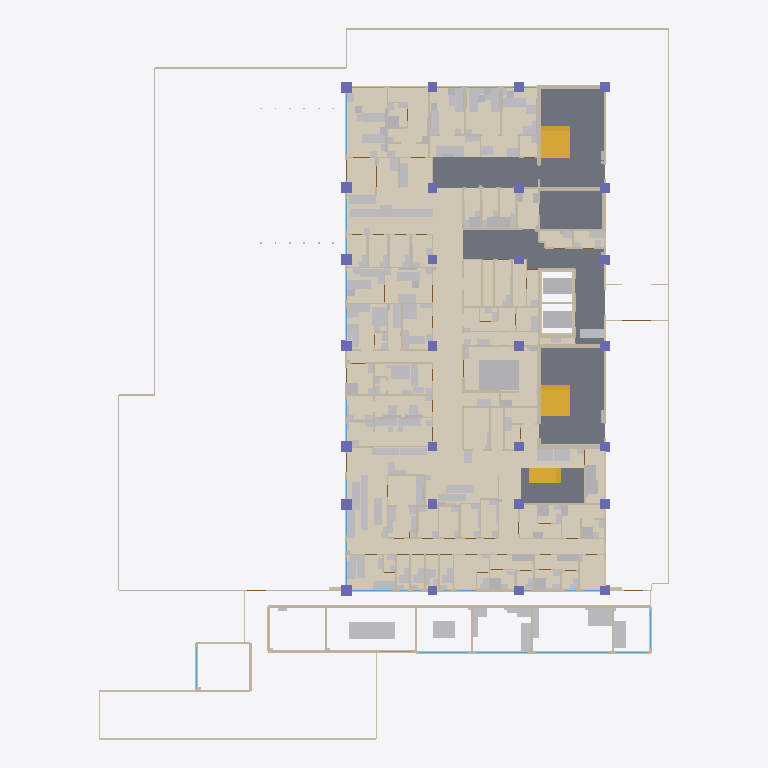
Plan cut of the same IFC building model at storey 'P1' (level 0.00 m, cut at 1.40 m), seen from above with north up, elements coloured by IFC class (only those large enough to see are counted): 161 other elements (light grey), 123 walls (beige), 78 coverings (cream), 28 columns (violet), 6 windows (light blue), 3 stairs (yellow), 1 slab (grey). Cut surfaces are drawn darker.
Extent 47.6 m × 59.4 m × 38.1 m (x, y, z). Storeys (9): CIM-PIL at -17.35 m; CIM at -2.45 m; BT at -1.50 m; EXT at 0.00 m; P1 at 0.00 m; P2 at 4.50 m; P3 at 8.70 m; P4 at 12.90 m; CUB at 17.10 m. Elements (4222): 955 IfcWall, 704 IfcMedicalDevice, 506 IfcCovering, 334 IfcFurniture, 310 IfcDoor, 259 IfcSanitaryTerminal, 187 IfcBeam, 146 IfcPile, 132 IfcColumn, 126 IfcWindow, 124 IfcElectricAppliance, 93 IfcSlab.

HEADER;
FILE_DESCRIPTION(('ViewDefinition [DesignTransferView_V1.0]','Torre del hospital de Yondó, ARQ + EST + CIM + FIJO + DOT. Modelo de prefactibilidad: no reemplaza los diseños firmados.'),'2;1');
FILE_NAME('torre_hospital.ifc','2026-10-25T00:00:00',('Equipo F (BIM), Atlas Yondó 2028'),('Atlas Yondó 2028'),'scripts/bim/exportar_ifc.py','Atlas Yondó 2028 exportar_ifc 1.0','');
FILE_SCHEMA(('IFC4'));
ENDSEC;
DATA;
#20=IFCPROJECT('1lRqS7Js1NxghTVtO3PuF4',$,'Torre de servicios de primer nivel - Hospital Héctor Abad Gómez (Yondó)','Modelo de prefactibilidad: no reemplaza los diseños firmados. cálculo propio (modelo de prefactibilidad sobre el anteproyecto de B y el prediseño de A)',$,'Atlas Yondó 2028: modelo BIM federado (arquitectura, estructura, cimentación, equipamiento fijo y dotación)','Prefactibilidad',(#16),#13);
#22=IFCSITE('12VfsiQvLTL9NvpUO9t1Kx',$,'Predio del Hospital Héctor Abad Gómez','Yondó, Antioquia (Colombia)',$,#21,$,'Lote de la torre',.ELEMENT.,(7,0,18,975600),(-73,-54,-52,-549200),75.0,$,$);
#24=IFCBUILDING('1KeelA7jTNww$eU6BS7ePD',$,'Torre de servicios de primer nivel','Modelo BIM federado de la torre de servicios de primer nivel (Hospital Héctor Abad Gómez, Yondó)',$,#23,$,'Torre del hospital',.ELEMENT.,75.0,$,$);
#30=IFCBUILDINGSTOREY('1aCvpAIKLJJeDfLQ6jRhC3',$,'CIM-PIL','Cimentación profunda: pilotes',$,#29,$,'Cimentación profunda: pilotes',.ELEMENT.,-17.35);
#34=IFCBUILDINGSTOREY('1mU4R20DzLBRFswqsk4Qr3',$,'CIM','Cimentación: arranques, dados y losas de pilotes, vigas de amarre, contrapiso, fosos y cisternas',$,#33,$,'Cimentación: arranques, dados y losas de pilotes, vigas de amarre, contrapiso, fosos y cisternas',.ELEMENT.,-2.45);
#38=IFCBUILDINGSTOREY('2qTlH0B7fKVOfETZ3lCaSw',$,'BT','Bloque técnico, patio de servicio y pasaje (cota -1,50)',$,#37,$,'Bloque técnico, patio de servicio y pasaje (cota -1,50)',.ELEMENT.,-1.5);
#41=IFCBUILDINGSTOREY('1XzfsEbVXOGBCstVNdQFz6',$,'EXT','Exteriores inmediatos (cota 0): bahía, patios, plaza y galería',$,#40,$,'Exteriores inmediatos (cota 0): bahía, patios, plaza y galería',.ELEMENT.,0.0);
#44=IFCBUILDINGSTOREY('2xFwVN7UnTFuyBl0f55yXv',$,'P1','Piso 1: urgencias, rayos X, toma de muestras, vestíbulo y admisiones',$,#43,$,'Piso 1: urgencias, rayos X, toma de muestras, vestíbulo y admisiones',.ELEMENT.,0.0);
#48=IFCBUILDINGSTOREY('2z7a_LpBDGOAm5beudxbjX',$,'P2','Piso 2: consulta externa, laboratorio clínico, farmacia, vacunación, ecografía y citologías',$,#47,$,'Piso 2: consulta externa, laboratorio clínico, farmacia, vacunación, ecografía y citologías',.ELEMENT.,4.5);
#52=IFCBUILDINGSTOREY('2GSkPihR9OPRQ3iLv80Fho',$,'P3','Piso 3: hospitalización, partos (TPR) y central de esterilización',$,#51,$,'Piso 3: hospitalización, partos (TPR) y central de esterilización',.ELEMENT.,8.7);
#56=IFCBUILDINGSTOREY('2$1BC2u5fNe9UtcEBrhyco',$,'P4','Piso 4: terapias, odontología, consultorios, telesalud y expansión',$,#55,$,'Piso 4: terapias, odontología, consultorios, telesalud y expansión',.ELEMENT.,12.9);
#60=IFCBUILDINGSTOREY('3T3RrsROrJBeQEJMXHnchy',$,'CUB','Cubierta técnica (piso 4) y terraza del piso 3 sur',$,#59,$,'Cubierta técnica (piso 4) y terraza del piso 3 sur',.ELEMENT.,17.1);
#30467=IFCSLAB('2Emd03BwTRcP5on5mnVxRQ',$,'Losa de contrapiso del piso 1 (0,15 m)','malla electrosoldada de Ø 7 mm c/0,125 m en las dos direcciones (308 mm²/m = 0,21 % ≥ 0,18 %, C.7.12). juntas de contracción cada 4,5 m como máximo (≈ 30 veces el espesor; estimación con ACI 302/360) ',$,#33,#30466,'CP-1',.BASESLAB.);
#4158=IFCCOVERING('0u51mx$xXQgBK3CCFUfTCL',$,'Piso de Corredor general de urgencias',$,$,#43,#4157,'P1-CIRC-01-PISO',.FLOORING.);
#4138=IFCCOVERING('1kJR5YIVjKGPlZED6HvjTQ',$,'Piso de Vestíbulo principal con espera de admisión',$,$,#43,#4137,'P1-A000-01-PISO',.FLOORING.);
#5424=IFCCOVERING('0t2mcv46rKf997OONXQlqu',$,'Piso de Pasillo sur (toma de muestras, servicios y personal de urgen',$,$,#43,#5423,'P1-CIRC-08-PISO',.FLOORING.);
#4424=IFCCOVERING('1SbO0FQCHHQAFXgrL2fraj',$,'Piso de Sala de espera de urgencias',$,$,#43,#4423,'P1-A005-01-PISO',.FLOORING.);
#4178=IFCCOVERING('1jkTJrCDDHWhufeUXnyR2o',$,'Piso de Sala de reanimación, 2 camillas',$,$,#43,#4177,'P1-A017-01-PISO',.FLOORING.);
#5024=IFCCOVERING('3W90qJiZTMVO6cX1fdn7zw',$,'Piso de Sala de rayos X convencional digital (con blindaje en plomo)',$,$,#43,#5023,'P1-A044-01-PISO',.FLOORING.);
#4221=IFCCOVERING('0Uq2uUw01SkgzQLeI9Zn6M',$,'Piso de Ambiente individual de aislamiento con baño PMR',$,$,#43,#4220,'P1-A022-01-PISO',.FLOORING.);
#5224=IFCCOVERING('1qYYX5p8THlR5rJCrmgrzC',$,'Piso de Información, admisiones, facturación y atención al usuario (',$,$,#43,#5223,'P1-A001-01-PISO',.FLOORING.);
#5184=IFCCOVERING('1vu3krDDPUKuAw8Er1N1Dd',$,'Piso de Sala de espera de toma de muestras (15 personas)',$,$,#43,#5183,'P1-A051-01-PISO',.FLOORING.);
#5364=IFCCOVERING('2bgyC3YLrOJgb$AWsk00RY',$,'Piso de Paso de la galería al pasillo sur',$,$,#43,#5363,'P1-CIRC-09-PISO',.FLOORING.);
#34217=IFCMEDICALDEVICE('3VhVD7__5P9vSwxXUIKsGK',$,'Equipo de rayos X digital fijo con detector plano (radiología convencional)','Generador de alta frecuencia de 50 kW o más, mesa flotante, bucky mural, detector plano inalámbrico 35 × 43 cm, consola y envío DICOM.','rayos_x_convencional',#43,#34216,'U-imagenes-b67bc8-001',.USERDEFINED.);
#4744=IFCCOVERING('3DkqqtMy9QUwXvQ6VedVt6',$,'Piso de Atención de enfermedad diarreica aguda (EDA), 2 camillas',$,$,#43,#4743,'P1-A019-01-PISO',.FLOORING.);
#4544=IFCCOVERING('15drubga9QAAazXIMo$BRS',$,'Piso de Sala de procedimientos (suturas, curaciones)',$,$,#43,#4543,'P1-A016-01-PISO',.FLOORING.);
#5544=IFCCOVERING('1Gd$7$2$rSFASEd$hX32UL',$,'Piso de Referencia y contrarreferencia (con unidad sanitaria del per',$,$,#43,#5543,'P1-A010-01-PISO',.FLOORING.);
#5404=IFCCOVERING('2JtxqK4aHHaQ_4rFwNef8q',$,'Piso de Descanso del personal de enfermería con baño',$,$,#43,#5403,'P1-A042-01-PISO',.FLOORING.);
#5384=IFCCOVERING('3ZWBqukVjQKALq9Tx7ZsYA',$,'Piso de Descanso del personal profesional (médico de turno) con baño',$,$,#43,#5383,'P1-A041-01-PISO',.FLOORING.);
#4344=IFCCOVERING('0h2kPNYJLHIwZc9E5Pg1Hr',$,'Piso de Observación pediátrica, 1 camilla y 1 cuna, con área para ba',$,$,#43,#4343,'P1-A026-01-PISO',.FLOORING.);
#4944=IFCCOVERING('01uFANNk1R2AKneRBZOhW9',$,'Piso de Información y control (con unidad sanitaria del personal)',$,$,#43,#4943,'P1-A008-01-PISO',.FLOORING.);
#4664=IFCCOVERING('0Dy$p4K$jLK8SRVDgNQERi',$,'Piso de Consultorio de urgencias con unidad sanitaria',$,$,#43,#4663,'P1-A015-02-PISO',.FLOORING.);
#4364=IFCCOVERING('1AcVqB8zvRdQVKjUM_A3wk',$,'Piso de Esclusa de acceso desde la bahía de ambulancias (cortaviento',$,$,#43,#4363,'P1-A003-01-PISO',.FLOORING.);
#5084=IFCCOVERING('12DzjSyC5Ubh8CCYTFth2a',$,'Piso de Oficina del radiólogo y lectura (telerradiología)',$,$,#43,#5083,'P1-A048-01-PISO',.FLOORING.);
#4604=IFCCOVERING('2tCrgLXEvIfuAKgemHHIIp',$,'Piso de Pasillo de consultorios y descontaminación de urgencias',$,$,#43,#4603,'P1-CIRC-05-PISO',.FLOORING.);
#4304=IFCCOVERING('0EfUiFnkLNgfIGisSg_x7E',$,'Piso de Observación adultos hombres, 2 camillas',$,$,#43,#4303,'P1-A024-01-PISO',.FLOORING.);
#4324=IFCCOVERING('3ebm9bLZbK0fp1aecV6WD3',$,'Piso de Observación adultos mujeres, 2 camillas',$,$,#43,#4323,'P1-A025-01-PISO',.FLOORING.);
#18386=IFCSTAIR('2IuW475FvVvulATQs7Y06w',$,'Escalera de evacuación protegida norte','Dos tramos de 13 contrahuellas por piso, de 2,40 m libres, con descanso de piso y descanso intermedio dobles para girar camillas (programa). Los tramos y los descansos empiezan en la cara libre de la ',$,#43,$,'ESC-N-1',.HALF_TURN_STAIR.);
#4704=IFCCOVERING('3v$6MlgM9OkfLYLUxKg0Lh',$,'Piso de Atención de enfermedad respiratoria aguda (ERA), 3 sillas',$,$,#43,#4703,'P1-A018-01-PISO',.FLOORING.);
#18428=IFCSTAIR('2mdJSsigzRWPjkttZ6QF5M',$,'Escalera de evacuación protegida sur','Dos tramos de 13 contrahuellas por piso, de 2,40 m libres, con descanso de piso y descanso intermedio dobles para girar camillas (programa). Los tramos y los descansos empiezan en la cara libre de la ',$,#43,$,'ESC-S-1',.HALF_TURN_STAIR.);
#5444=IFCCOVERING('1Lk5lOOuTIAQXHUD_rq_eG',$,'Piso de Toma de muestras especiales (pediátricas, microbiológicas, c',$,$,#43,#5443,'P1-A053-01-PISO',.FLOORING.);
#4564=IFCCOVERING('1Vo_YqT3rNav9HibD7fwTm',$,'Piso de Consultorio de urgencias con unidad sanitaria',$,$,#43,#4563,'P1-A015-01-PISO',.FLOORING.);
#5204=IFCCOVERING('22UmO9y$zOUg6veLbKjOlx',$,'Piso de Recepción de muestras, información y entrega de resultados (',$,$,#43,#5203,'P1-A050-01-PISO',.FLOORING.);
#4844=IFCCOVERING('2TOeMtIf1S4eX62ICUHGIP',$,'Piso de Entrevista a familiares',$,$,#43,#4843,'P1-A009-01-PISO',.FLOORING.);
#5644=IFCCOVERING('3RGPO40evG2hf8Wi3$jmr1',$,'Piso de Oficina del coordinador de urgencias',$,$,#43,#5643,'P1-A040-01-PISO',.FLOORING.);
#37308=IFCELECTRICGENERATOR('3GrTPSY71V3PttHsD5lm48',$,'Planta eléctrica diésel de 300 kVA con transferencia automática','Dimensionar con el cuadro de cargas; la planta actual del hospital queda para el edificio administrativo.',$,#37,#37307,'U-fijo-208a65-001',.ENGINEGENERATOR.);
#5564=IFCCOVERING('385hSrYmTPmhf3nceoTjb2',$,'Piso de Vestidor del talento humano con baño PMR (hombres y mujeres)',$,$,#43,#5563,'P1-A038-01-PISO',.FLOORING.);
#5604=IFCCOVERING('2J0ppG4eTVZR9IAVMmqQJK',$,'Piso de Vestidor del talento humano con baño PMR (hombres y mujeres)',$,$,#43,#5603,'P1-A038-02-PISO',.FLOORING.);
#4404=IFCCOVERING('3Rb4kJ$dHRBOFOvG4FZLmS',$,'Piso de Estacionamiento de camillas y sillas de ruedas',$,$,#43,#4403,'P1-A011-01-PISO',.FLOORING.);
#4524=IFCCOVERING('3rLCpYkFrG2Olq15Qt72_2',$,'Piso de Sala de yesos e inmovilización',$,$,#43,#4523,'P1-A021-01-PISO',.FLOORING.);
#4584=IFCCOVERING('2XB6eqSYXTdv39djC8ONBs',$,'Piso de Triage (clasificación)',$,$,#43,#4583,'P1-A014-01-PISO',.FLOORING.);
#4384=IFCCOVERING('1Qu5lf9tfIMvf4LYC2nESw',$,'Piso de Recepción de urgencias',$,$,#43,#4383,'P1-A004-01-PISO',.FLOORING.);
#4098=IFCCOVERING('3WJHNSLGLLxPcIPw1DNMpI',$,'Piso de Cuarto eléctrico del piso (tableros normal y esencial)',$,$,#43,#4097,'P1-A058-01-PISO',.FLOORING.);
#4244=IFCCOVERING('3iuvIfIF9P1eCSKG0LWXqO',$,'Piso de Estación de enfermería: puesto de enfermería',$,$,#43,#4243,'P1-A029-01-PISO',.FLOORING.);
#264=IFCWALL('3ZuzTO9BLUbR7xivW_vguE',$,'Muro de borde del área exterior','borde del área exterior: malla del cerramiento del predio sobre muro bajo, muro de contención o borde de patio (torre_hospital.json → elementos)','CERRAMIENTO',#40,#263,'EXT-M-0031',.USERDEFINED.);
#4884=IFCCOVERING('03324oPeHVzwU6C4kuY4VH',$,'Piso de Unidades sanitarias para pacientes, hombres y mujeres (PMR)',$,$,#43,#4883,'P1-A037-01-PISO',.FLOORING.);
#5164=IFCCOVERING('1TYfv4MCDOU9F9lwhphEes',$,'Piso de Cuarto principal de telecomunicaciones y UPS',$,$,#43,#5163,'P1-A057-01-PISO',.FLOORING.);
#4264=IFCCOVERING('0$9qld$ZvI59apvPDtCN5q',$,'Piso de Ambiente de transición, 2 sillas reclinables',$,$,#43,#4263,'P1-A028-01-PISO',.FLOORING.);
#4624=IFCCOVERING('30YomywOHRQRqcpUz9EcH6',$,'Piso de Descontaminación de pacientes (ducha teléfono, drenaje, sani',$,$,#43,#4623,'P1-A012-01-PISO',.FLOORING.);
#4904=IFCCOVERING('2LHC_5pW9L8QgBPgdBQ_ip',$,'Piso de Depósito de ropa sucia',$,$,#43,#4903,'P1-A035-01-PISO',.FLOORING.);
#17535=IFCWALL('1qh2$5GgHLVQs7RZGrdqDi',$,'Muro de borde del área exterior','borde del área exterior: malla del cerramiento del predio sobre muro bajo, muro de contención o borde de patio (torre_hospital.json → elementos)','CERRAMIENTO',#37,#17534,'BT-M-0001',.USERDEFINED.);
#4484=IFCCOVERING('30sWQXShfLFvdYXXmUft_e',$,'Piso de Unidades sanitarias pediátricas, niños y niñas (PMR)',$,$,#43,#4483,'P1-A007-01-PISO',.FLOORING.);
#4684=IFCCOVERING('2XIVKg8fLSw8S_qp2ixY12',$,'Piso de Unidades sanitarias de ERA y EDA (PMR)',$,$,#43,#4683,'P1-A020-01-PISO',.FLOORING.);
#5264=IFCCOVERING('22tN6_iJTMTRc7cP4jAepZ',$,'Piso de Preparación, embalaje y envío de muestras (montacargas de mu',$,$,#43,#5263,'P1-A054-01-PISO',.FLOORING.);
#5304=IFCCOVERING('2ebDrXBFTN2A41_0uZl9Ji',$,'Piso de Unidades sanitarias públicas del vestíbulo y de toma de mues',$,$,#43,#5303,'P1-A002-03-PISO',.FLOORING.);
#5144=IFCCOVERING('2YnavI_LLJKAH930WQ4xD2',$,'Piso de Unidades sanitarias públicas del vestíbulo y de toma de mues',$,$,#43,#5143,'P1-A002-01-PISO',.FLOORING.);
#5324=IFCCOVERING('34lKcU2YzThgkj5LKsKr13',$,'Piso de Unidades sanitarias para pacientes, hombres y mujeres (PMR)',$,$,#43,#5323,'P1-A037-02-PISO',.FLOORING.);
#4464=IFCCOVERING('3NClk8lwjOdwrRVVfvFiB9',$,'Piso de Unidades sanitarias públicas de urgencias, hombres y mujeres',$,$,#43,#4463,'P1-A006-02-PISO',.FLOORING.);
#4504=IFCCOVERING('3YhuM22ZTUIBEk2ej_Hwhy',$,'Piso de Unidades sanitarias pediátricas, niños y niñas (PMR)',$,$,#43,#4503,'P1-A007-02-PISO',.FLOORING.);
#4724=IFCCOVERING('1RBCWguH5Q0w8NP7h62GAH',$,'Piso de Unidades sanitarias de ERA y EDA (PMR)',$,$,#43,#4723,'P1-A020-02-PISO',.FLOORING.);
#5104=IFCCOVERING('0PLNdCPCLV6exdlOj5jcyJ',$,'Piso de Almacenamiento de dispositivos médicos e insumos',$,$,#43,#5103,'P1-A047-01-PISO',.FLOORING.);
#17604=IFCWALL('3trHmKX0DILAqw3QELPxoz',$,'Muro de ladrillo a la vista de 15 cm','ladrillo a la vista de 15 cm con pañete interior',$,#37,#17603,'BT-M-0017',.STANDARD.);
#5284=IFCCOVERING('3PXNcTsWLTsf5Ngo$VkWPD',$,'Piso de Unidades sanitarias públicas del vestíbulo y de toma de mues',$,$,#43,#5283,'P1-A002-02-PISO',.FLOORING.);
#4198=IFCCOVERING('3STT9lFafL1R_ykaVg$bKT',$,'Piso de Antecámara del aislamiento',$,$,#43,#4197,'P1-A023-01-PISO',.FLOORING.);
#37331=IFCTRANSPORTELEMENT('1RMxcB$M5TWQZr8fkoquv_',$,'Ascensor camillero (1.600 kg, 4 paradas)','Dos unidades para no aislar los pisos 2 y 3 cuando una esté en mantenimiento.',$,#43,#37330,'U-fijo-10f186-002',.ELEVATOR.);
#4444=IFCCOVERING('3wpJdyKKvULxDQn$zNSrFQ',$,'Piso de Unidades sanitarias públicas de urgencias, hombres y mujeres',$,$,#43,#4443,'P1-A006-01-PISO',.FLOORING.);
#18463=IFCSTAIR('1BpcavL_9OM9ezHF_yV$85',$,'Escalera principal abierta del vestíbulo','Escalera en U de dos tramos de 1,20 m en el vano C-D entre los ejes 2 y 3 (coordinación con el prediseño DMO, 17.4): los tramos y los descansos empiezan en la cara de la viga del eje C (x = 1,60) y de',$,#43,$,'ESC-P-1',.HALF_TURN_STAIR.);
#37324=IFCTRANSPORTELEMENT('09_MxQM5HT9wrvp_IRbWpw',$,'Ascensor camillero (1.600 kg, 4 paradas)','Dos unidades para no aislar los pisos 2 y 3 cuando una esté en mantenimiento.',$,#43,#37323,'U-fijo-10f186-001',.ELEVATOR.);
#4864=IFCCOVERING('16DwD062DHBhCfwluFCXCs',$,'Piso de Depósito de medicamentos e insumos de urgencias',$,$,#43,#4863,'P1-A036-01-PISO',.FLOORING.);
#5344=IFCCOVERING('3HPMjVUevOde$SWxKq3G0K',$,'Piso de Ambiente de aseo',$,$,#43,#5343,'P1-A055-01-PISO',.FLOORING.);
#37354=IFCMEDICALDEVICE('3lvjLYY0XIXwD2cI6qXjP4',$,'Generador de oxígeno en sitio (tecnología PSA)','Reduce la dependencia del transporte de cilindros desde Barrancabermeja (hospital seguro).',$,#37,#37353,'U-fijo-47208b-001',.OXYGENGENERATOR.);
#4764=IFCCOVERING('1becPkb$HGoeq17EYgtBtB',$,'Piso de Baños de observación con ducha (hombres, mujeres, pediátrico',$,$,#43,#4763,'P1-A027-01-PISO',.FLOORING.);
#4784=IFCCOVERING('1NYulFQl9GwBk66xMQHa7G',$,'Piso de Baños de observación con ducha (hombres, mujeres, pediátrico',$,$,#43,#4783,'P1-A027-02-PISO',.FLOORING.);
#5064=IFCCOVERING('3M3JyYX_HOD8BztDRyKgET',$,'Piso de Vestidor de pacientes (2 cubículos con casilleros)',$,$,#43,#5063,'P1-A046-01-PISO',.FLOORING.);
#4118=IFCCOVERING('2r1Ug7rSLQ_P4ffq6lfXxQ',$,'Piso de Unidad de almacenamiento intermedio de residuos',$,$,#43,#4117,'P1-A056-01-PISO',.FLOORING.);
#4804=IFCCOVERING('3aIJkz9zbOvetgC7frlFZ$',$,'Piso de Baños de observación con ducha (hombres, mujeres, pediátrico',$,$,#43,#4803,'P1-A027-03-PISO',.FLOORING.);
#4984=IFCCOVERING('0jI0Fjwr9K1uiLeYz7Q4M0',$,'Piso de Estación de enfermería: trabajo limpio',$,$,#43,#4983,'P1-A030-01-PISO',.FLOORING.);
#30497=IFCWALL('1FfWHrVp1MQBob1jAjS$oS',$,'Muros del foso de los ascensores camilleros (2 cabinas)','profundidad de 1,50 m para ascensores camilleros de 1,0 m/s sin cuarto de máquinas (estimación; la fija el fabricante); se apoya en el suelo (carga ≈ 40 kPa) y se revisa la subpresión con el freático ',$,#33,#30496,'FOSO-ASC-M',.STANDARD.);
#5004=IFCCOVERING('0m1p9rFFTVVx__gcxyipx5',$,'Piso de Depósito de ropa limpia',$,$,#43,#5003,'P1-A034-01-PISO',.FLOORING.);
#4964=IFCCOVERING('2y_3Ii9bHPqQjyslZK3F8E',$,'Piso de Cuarto de custodia',$,$,#43,#4963,'P1-A013-01-PISO',.FLOORING.);
#4644=IFCCOVERING('3JBRipoRvIdgaRcpid5PWO',$,'Piso de Depósito de equipos y dispositivos médicos',$,$,#43,#4643,'P1-A033-01-PISO',.FLOORING.);
#248=IFCWALL('1yA1Hljo1QdQsOTfd6YeoD',$,'Muro de borde del área exterior','borde del área exterior: malla del cerramiento del predio sobre muro bajo, muro de contención o borde de patio (torre_hospital.json → elementos)','CERRAMIENTO',#40,#247,'EXT-M-0029',.USERDEFINED.);
#42032=IFCTRANSFORMER('0OdR3TbxvNTPrr6_qZC4UM',$,'Subestación tipo pedestal de 300 kVA (transformador)','RETIE (dictamen de la instalación; presupuesto.json 10.21)',$,#37,#42031,'U-bloque_tecnico-efa344-001',.VOLTAGE.);
#5044=IFCCOVERING('3ZQnDK7kDULREbqVANSncj',$,'Piso de Control y comando del equipo',$,$,#43,#5043,'P1-A045-01-PISO',.FLOORING.);
#201=IFCWALL('04tJMGsunJ5hUH9sRrHYx_',$,'Muro de borde del área exterior','borde del área exterior: malla del cerramiento del predio sobre muro bajo, muro de contención o borde de patio (torre_hospital.json → elementos)','CERRAMIENTO',#40,#200,'EXT-M-0012',.USERDEFINED.);
#185=IFCWALL('2ziSqm9snOMezYUpzbuTHl',$,'Muro de borde del área exterior','borde del área exterior: malla del cerramiento del predio sobre muro bajo, muro de contención o borde de patio (torre_hospital.json → elementos)','CERRAMIENTO',#40,#184,'EXT-M-0009',.USERDEFINED.);
#1206=IFCWALL('30NhquUBTMI9AEJTffb7kR',$,'Muro de ladrillo a la vista de 15 cm','ladrillo a la vista de 15 cm con pañete interior',$,#43,#1205,'P1-M-0001-2',.STANDARD.);
#145=IFCWALL('01Lrq2tUDHAAOCl_sG2WZ0',$,'Muro de borde del área exterior','borde del área exterior: malla del cerramiento del predio sobre muro bajo, muro de contención o borde de patio (torre_hospital.json → elementos)','CERRAMIENTO',#40,#144,'EXT-M-0001',.USERDEFINED.);
ENDSEC;
